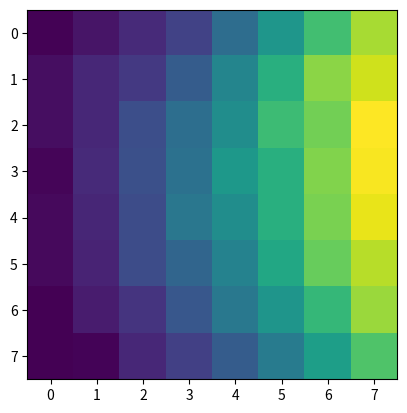

The matplotlib source for this figure:
import numpy as np
from matplotlib import pyplot as plt


class IntImage(object):
    def __init__(self, w, h, imageData, rotation):
        self.width = w
        self.height = h
        self.IImage = np.copy(imageData)
        self.rotation = rotation
        self.RII(rotation)

    def II2(self):
        for r in range(1, self.width):
            self.IImage[r][0] += self.IImage[r - 1][0]
        for c in range(1, self.height):
            self.IImage[0][c] += self.IImage[0][c - 1]
        for r in range(1, self.width):
            for c in range(1, self.height):
                self.IImage[r][c] += (self.IImage[r][c - 1] + self.IImage[r - 1][c]) - self.IImage[r - 1][c - 1]

    def II(self):
        # add the values of the row and update element value with current sum
        for i, col in enumerate(self.IImage):
            total = 0
            for j, row_val in enumerate(col):
                total += row_val
                self.IImage[i][j] = total
        # add the values of the columns and update element value with current sum
        no_of_col = len(self.IImage[0])
        no_of_row = len(self.IImage)
        for i in range(no_of_col):
            total = 0
            for j in range(no_of_row):
                total += self.IImage[j][i]
                self.IImage[j][i] = total

    def RII(self, rotation):
        # add the values of the row and update element value with current sum
        for i, col in enumerate(self.IImage):
            total = 0
            for j, row_val in enumerate(col):
                total += row_val
                self.IImage[i][j] = total

        # start at top right and work way down column then across
        for element_j in range(len(self.IImage[0]) - 1, 0, -1):
            for element_i, col in enumerate(self.IImage):
                temp_i_index = element_i
                temp_j_index = element_j
                total = 0
                # diagonal values down and left
                while temp_j_index >= 0 and temp_i_index < len(col):
                    total += self.IImage[temp_i_index][temp_j_index]
                    temp_i_index += 1
                    temp_j_index -= 1

                # diagonal values up and left
                temp_i_index = element_i - 1
                temp_j_index = element_j - 1
                while temp_i_index >= 0 and temp_j_index >= 0:
                    total += self.IImage[temp_i_index][temp_j_index]
                    temp_i_index -= 1
                    temp_j_index -= 1
                self.IImage[element_i][element_j] = total

    def CalculateRotatedSum(self, x, y, w, h):
        s1 = (x + (w - 1), y + (w - 1))
        s2 = (s1[0] - h, s1[1] + h)
        s3 = (s2[0] - w, s2[1] - w)
        s4 = (s3[0] + h, s3[1] - h)
        b = self.IImage[s1[0]][s1[1]]
        d = self.IImage[s2[0]][s2[1]]
        c = self.IImage[s3[0]][s3[1]]
        a = self.IImage[s4[0]][s4[1]]
        print('%s+%s-%s-%s' % (d, a, b, c))
        sum = d + a - b - c
        return sum

    def CalculateSum(self, x, y, w, h):
        d = self.IImage[x + w][y + h]
        a = self.IImage[x][y]
        b = self.IImage[x][y + h]
        c = self.IImage[x + w][y]
        print('%s+%s-%s-%s' % (d, a, b, c))
        sum = d + a - b - c
        return sum


def main():
    # image = np.random.randint(255, size=(8, 8))
    image = [[69, 34, 13, 168, 203, 193, 187, 49],
             [246, 97, 99, 144, 207, 190, 206, 213],
             [247, 61, 207, 147, 239, 84, 28, 233],
             [102, 181, 38, 52, 72, 46, 122, 75],
             [170, 185, 39, 112, 19, 241, 81, 8],
             [169, 217, 201, 50, 1, 220, 115, 55],
             [35, 214, 5, 7, 170, 163, 114, 123],
             [31, 25, 191, 37, 66, 18, 202, 126]]
    # image = [[1, 2, 3, 4, 5],
    #          [6, 7, 8, 9, 10],
    #          [11, 12, 13, 14, 15],
    #          [16, 17, 18, 19, 20],
    #          [21, 22, 23, 24, 25]]
    # image = [[1,   2,  3,  4,  5,  6],
    #          [7,   8,  9, 10, 11, 12],
    #          [13, 14, 15, 16, 17, 18],
    #          [19, 20, 21, 22, 23, 24],
    #          [25, 26, 27, 28, 29, 30],
    #          [31, 32, 33, 34, 35, 36]]

    # Random 2D array with values from 0 255
    # size = 30
    # image = []
    # for i in range(size):
    #     arr = []
    #     for j in range(size):
    #         arr.append(np.random.randint(0, 255))
    #     image.append(arr)

    ii1 = IntImage(len(image[0]), len(image), image, 45)
    ii2 = ii1.IImage
    print(ii2)
    sum = ii1.CalculateRotatedSum(5, 1, 3, 4)
    print(sum)
    plt.imshow(ii2)
    plt.show()


if __name__ == "__main__":
    main()
